Image classification data set "cls_healthy_panama_sigatoka" (Dewey-byte/AgriVision on GitHub). Class labels (3): black sigatoka, healthy, panama disease.

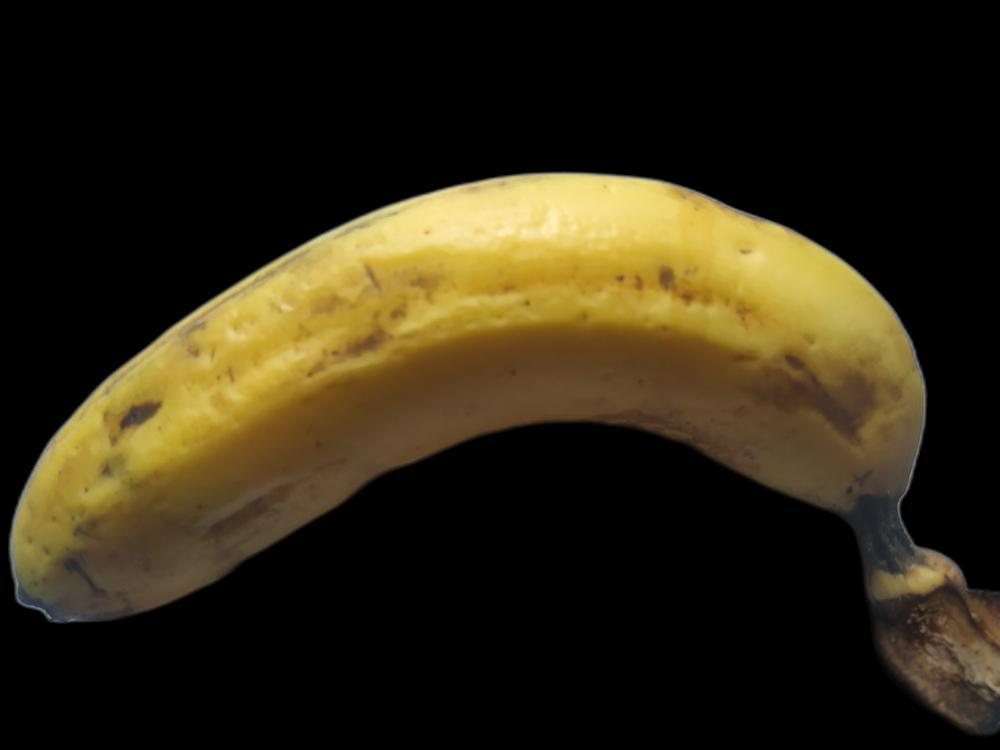
Label: healthy

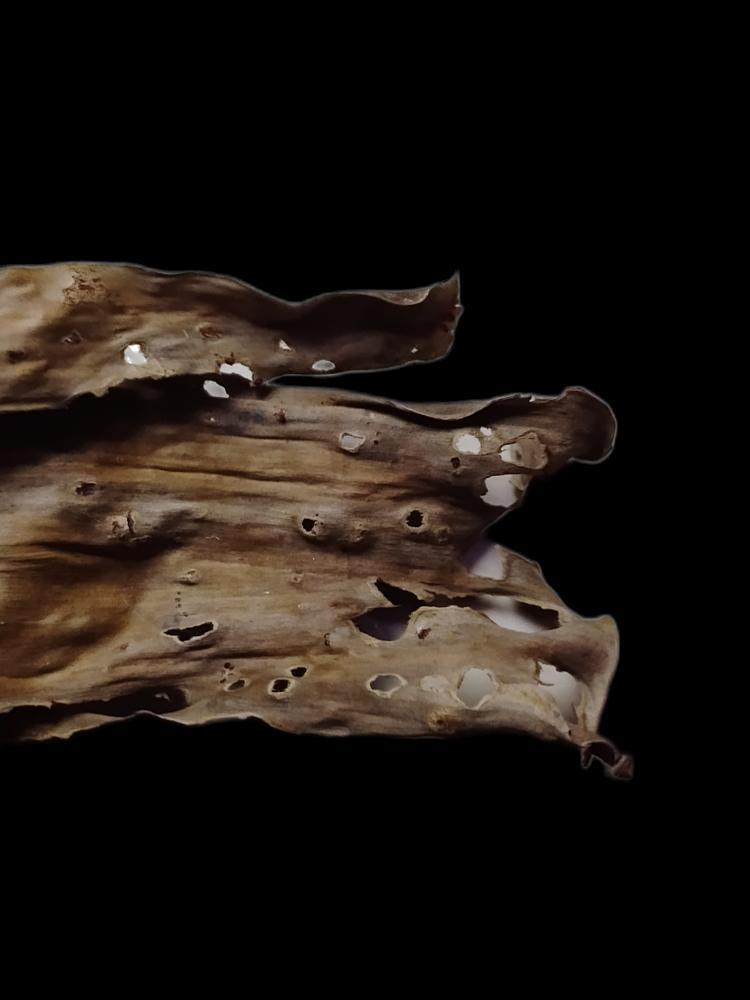
Label: black sigatoka

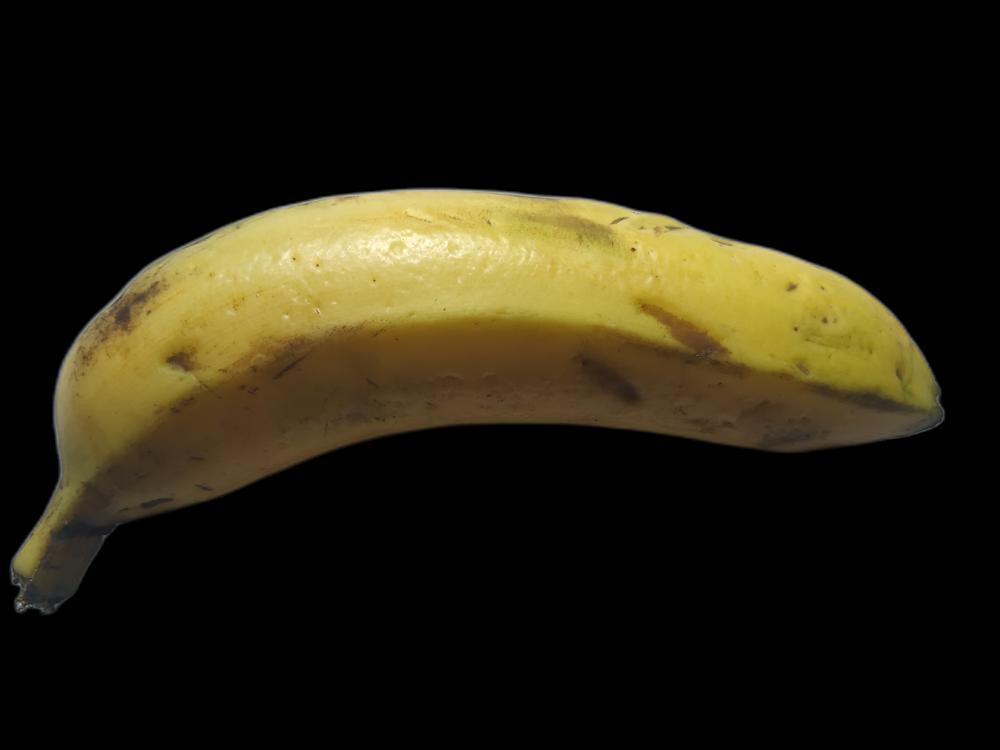
Label: healthy

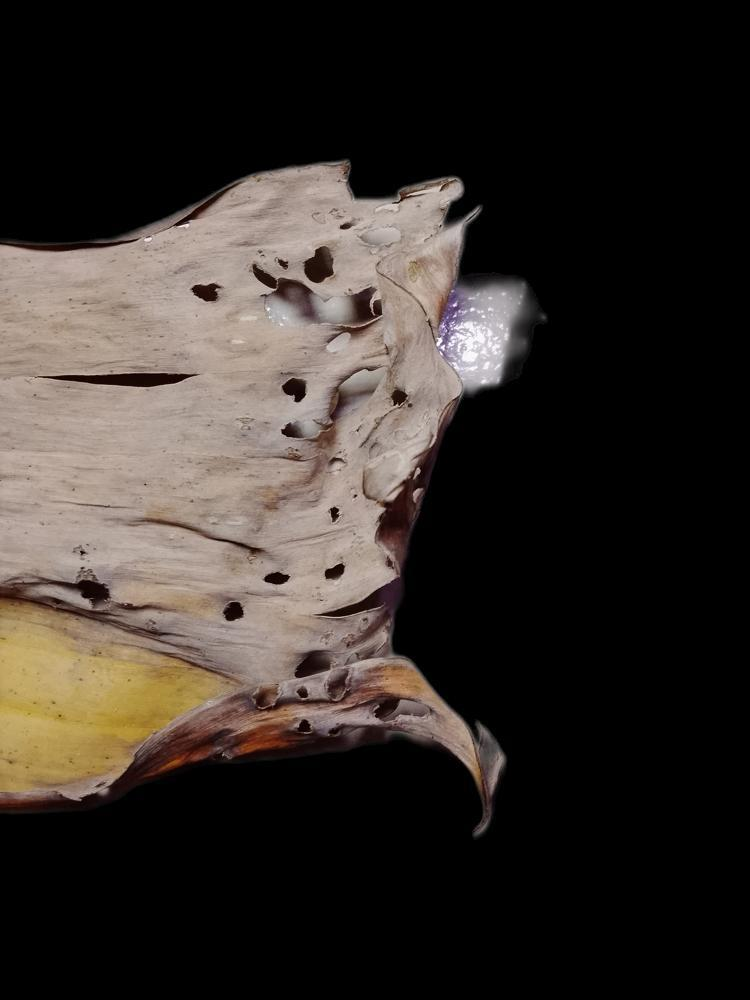
Label: black sigatoka

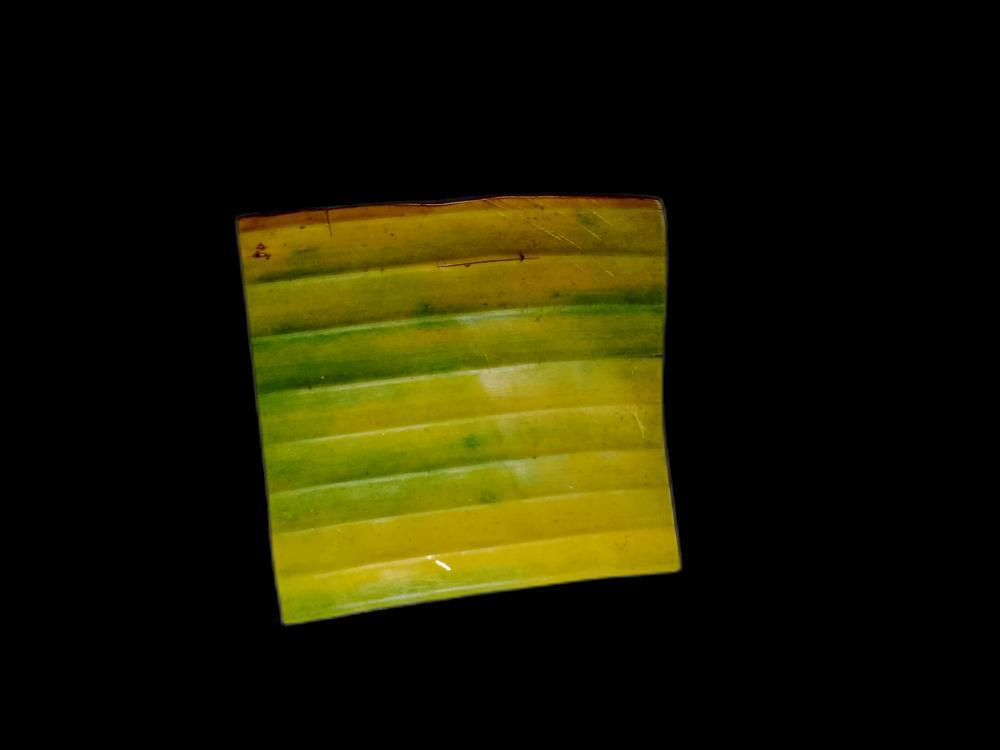
Label: panama disease

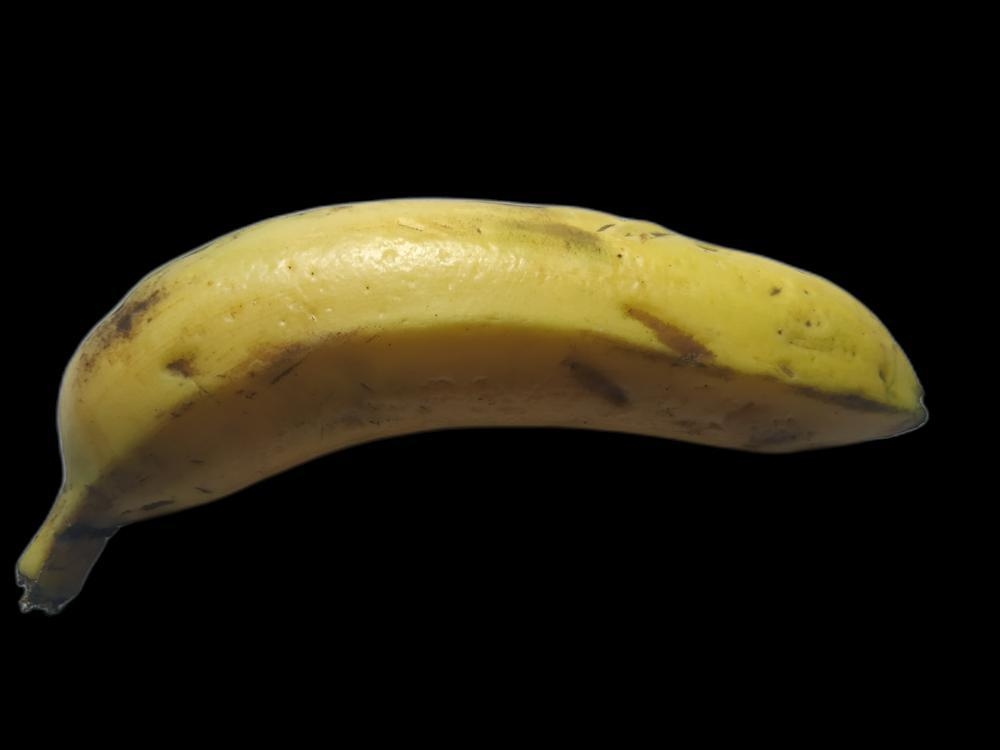
Label: healthy
